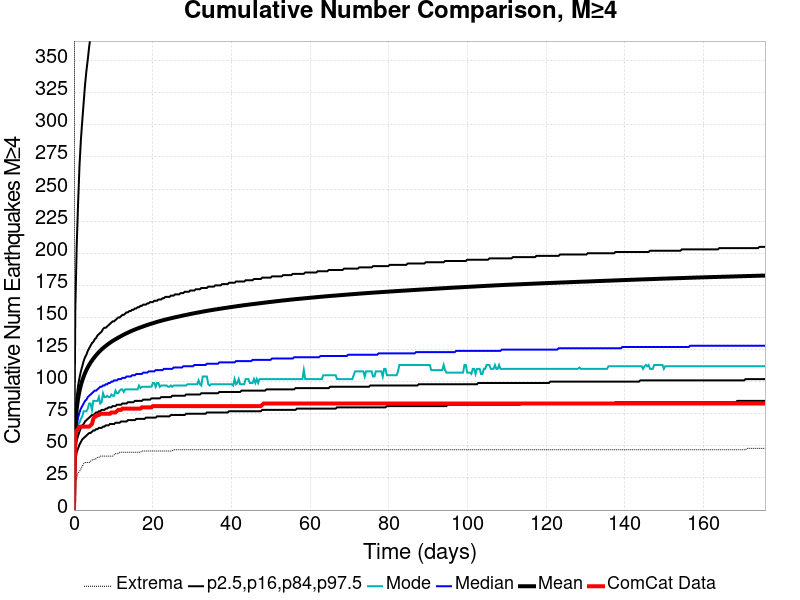

The data file committed next to this chart (first rows):
Time (days), ComCat Data, Simulation Mean, Simulation Median, Simulation Mode, Simulation Minimum, Simulation Maximum, 2.5 %-ile, 16 %-ile, 84 %-ile, 97.5 %-ile
0.0, 0.0, 0.0, 0.0, 0.0, 0.0, 0.0, 0.0, 0.0, 0.0, 0.0
0.3521, 59.0, 65.66, 57.0, 54.0, 22.0, 1056, 38.0, 46.0, 74.0, 157.0
0.7041, 62.0, 78.94, 66.0, 62.0, 25.0, 1505, 45.0, 54.0, 88.0, 206.0
1.056, 63.0, 86.93, 72.0, 67.0, 29.0, 1689, 48.0, 58.0, 97.0, 239.0
1.408, 65.0, 92.76, 76.0, 68.0, 30.0, 1812, 51.0, 61.0, 103.0, 268.0
1.76, 65.0, 97.26, 79.0, 71.0, 32.0, 1908, 53.0, 64.0, 108.0, 288.0
2.112, 65.0, 100.9, 81.0, 73.0, 34.0, 1982, 55.0, 66.0, 112.0, 303.0
2.464, 65.0, 104, 83.0, 77.0, 36.0, 2055, 56.0, 67.0, 116.0, 317.0
2.816, 65.0, 106.7, 85.0, 77.0, 37.0, 2124, 57.0, 69.0, 119.0, 331.0
3.169, 65.0, 109, 86.0, 77.0, 37.0, 2177, 58.0, 70.0, 121.0, 342.0
3.521, 65.0, 111.2, 88.0, 79.0, 37.0, 2218, 59.0, 71.0, 124.0, 351.0
3.873, 65.0, 113.1, 89.0, 83.0, 37.0, 2255, 60.0, 72.0, 126.0, 361.0
4.225, 66.0, 114.8, 90.0, 83.0, 38.0, 2359, 60.0, 73.0, 128.0, 369.0
4.577, 67.0, 116.4, 91.0, 78.0, 39.0, 2418, 61.0, 74.0, 130.0, 377.0
4.929, 71.0, 117.9, 92.0, 85.0, 39.0, 2668, 62.0, 74.0, 131.0, 384.0
5.281, 73.0, 119.3, 93.0, 85.0, 40.0, 2906, 62.0, 75.0, 133.0, 390.0
5.633, 73.0, 120.6, 93.0, 85.0, 40.0, 3028, 63.0, 76.0, 134.0, 398.0
5.985, 74.0, 121.8, 94.0, 85.0, 41.0, 3125, 63.0, 76.0, 136.0, 406.0
6.337, 74.0, 123, 95.0, 88.0, 41.0, 3173, 64.0, 77.0, 137.0, 411.0
6.689, 75.0, 124.1, 96.0, 83.0, 42.0, 3222, 64.0, 77.0, 138.0, 418.0
7.041, 75.0, 125.1, 96.0, 84.0, 42.0, 3266, 64.0, 78.0, 139.0, 423.0
7.393, 75.0, 126.1, 97.0, 91.0, 42.0, 3301, 65.0, 78.0, 141.0, 427.0
7.745, 75.0, 127, 97.0, 88.0, 42.0, 3334, 65.0, 78.0, 142.0, 431.0
8.097, 75.0, 127.9, 98.0, 88.0, 42.0, 3358, 66.0, 79.0, 142.0, 437.0
8.449, 75.0, 128.7, 98.0, 89.0, 42.0, 3374, 66.0, 79.0, 143.0, 440.0
8.801, 75.0, 129.5, 99.0, 88.0, 42.0, 3400, 66.0, 80.0, 144.0, 444.0
9.153, 75.0, 130.3, 99.0, 88.0, 42.0, 3418, 67.0, 80.0, 145.0, 448.0
9.506, 76.0, 131, 100.0, 90.0, 42.0, 3439, 67.0, 80.0, 146.0, 452.0
9.858, 76.0, 131.7, 100.0, 89.0, 42.0, 3460, 67.0, 81.0, 147.0, 456.0
10.21, 76.0, 132.4, 101.0, 89.0, 43.0, 3479, 67.0, 81.0, 147.0, 460.0
10.56, 76.0, 133, 101.0, 93.0, 44.0, 3488, 68.0, 81.0, 148.0, 464.0
10.91, 77.0, 133.7, 101.0, 91.0, 44.0, 3511, 68.0, 82.0, 149.0, 467.0
11.27, 78.0, 134.3, 102.0, 91.0, 44.0, 3524, 68.0, 82.0, 150.0, 470.0
11.62, 78.0, 134.9, 102.0, 93.0, 45.0, 3537, 68.0, 82.0, 150.0, 474.0
11.97, 78.0, 135.5, 102.0, 94.0, 45.0, 3546, 69.0, 82.0, 151.0, 478.0
12.32, 79.0, 136.1, 103.0, 94.0, 45.0, 3557, 69.0, 83.0, 152.0, 482.0
12.67, 79.0, 136.6, 103.0, 92.0, 45.0, 3569, 69.0, 83.0, 152.0, 485.0
13.03, 79.0, 137.2, 103.0, 94.0, 45.0, 3574, 69.0, 83.0, 153.0, 488.0
13.38, 79.0, 137.7, 104.0, 94.0, 45.0, 3581, 69.0, 83.0, 154.0, 490.0
13.73, 79.0, 138.2, 104.0, 94.0, 45.0, 3603, 70.0, 84.0, 154.0, 493.0
14.08, 79.0, 138.7, 104.0, 94.0, 45.0, 3624, 70.0, 84.0, 155.0, 496.0
14.43, 79.0, 139.2, 104.0, 94.0, 45.0, 3636, 70.0, 84.0, 155.0, 498.0
14.79, 79.0, 139.7, 105.0, 94.0, 45.0, 3649, 70.0, 84.0, 156.0, 500.0
15.14, 79.0, 140.1, 105.0, 94.0, 45.0, 3654, 70.0, 84.0, 156.0, 503.0
15.49, 79.0, 140.6, 105.0, 94.0, 45.0, 3663, 70.0, 85.0, 157.0, 505.0
15.84, 79.0, 141, 106.0, 94.0, 45.0, 3668, 71.0, 85.0, 157.0, 507.0
16.19, 79.0, 141.4, 106.0, 94.0, 45.0, 3675, 71.0, 85.0, 158.0, 509.0
16.55, 79.0, 141.9, 106.0, 97.0, 45.0, 3684, 71.0, 85.0, 158.0, 511.0
16.9, 79.0, 142.3, 106.0, 95.0, 45.0, 3694, 71.0, 85.0, 159.0, 513.0
17.25, 80.0, 142.6, 106.0, 96.0, 46.0, 3702, 71.0, 85.0, 159.0, 516.0
17.6, 80.0, 143, 107.0, 96.0, 46.0, 3707, 71.0, 86.0, 160.0, 518.0
17.95, 80.0, 143.4, 107.0, 96.0, 46.0, 3711, 71.0, 86.0, 160.0, 521.0
18.31, 80.0, 143.8, 107.0, 96.0, 46.0, 3721, 72.0, 86.0, 160.0, 523.0
18.66, 80.0, 144.2, 107.0, 96.0, 46.0, 3725, 72.0, 86.0, 161.0, 526.0
19.01, 80.0, 144.5, 108.0, 96.0, 46.0, 3732, 72.0, 86.0, 161.0, 528.0
19.36, 80.0, 144.9, 108.0, 96.0, 46.0, 3747, 72.0, 86.0, 162.0, 529.0
19.72, 80.0, 145.2, 108.0, 96.0, 46.0, 3750, 72.0, 87.0, 162.0, 531.0
20.07, 81.0, 145.6, 108.0, 99.0, 46.0, 3759, 72.0, 87.0, 162.0, 534.0
20.42, 81.0, 145.9, 108.0, 99.0, 46.0, 3766, 72.0, 87.0, 163.0, 535.0
20.77, 81.0, 146.2, 109.0, 96.0, 46.0, 3773, 72.0, 87.0, 163.0, 537.0
... 440 more rows
